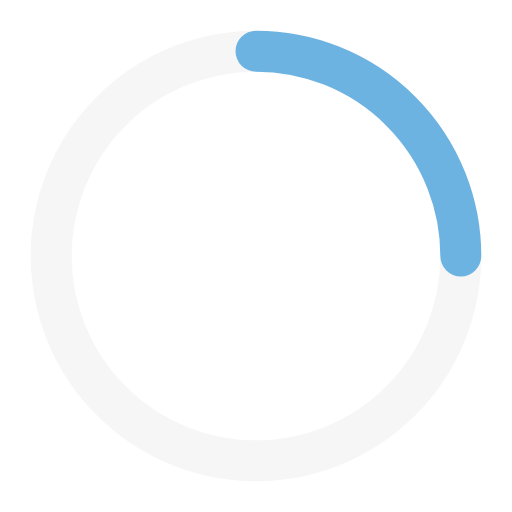
t = 0.00 s
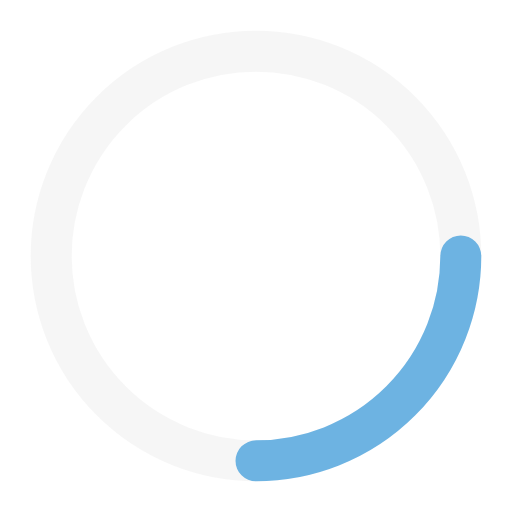
t = 0.25 s
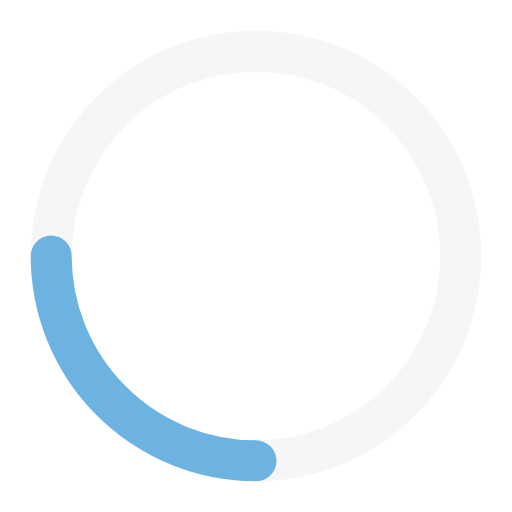
t = 0.50 s
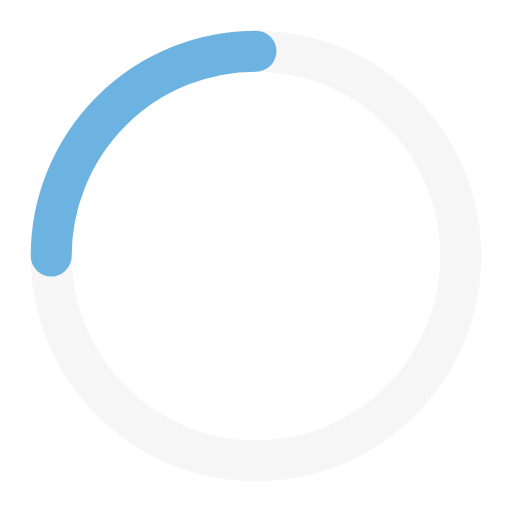
t = 0.75 s

The animated SVG that drew these frames (rendered in a browser with its animation timeline set to each time). Animation: 1 SMIL element (animateTransform=1); one cycle of 1.00 s, repeats indefinitely.

<svg xmlns="http://www.w3.org/2000/svg" viewBox="0 0 100 100">
  <circle cx="50" cy="50" r="40" stroke="rgba(224, 224, 224, 0.3)" stroke-width="8" fill="none" />
  <path d="M50 10
           A 40 40 0 0 1 90 50"
        stroke="rgba(52, 152, 219, 0.7)" 
        stroke-width="8" 
        fill="none" 
        stroke-linecap="round">
    <animateTransform
      attributeName="transform"
      type="rotate"
      dur="1s"
      from="0 50 50"
      to="360 50 50"
      repeatCount="indefinite" />
  </path>
</svg>
